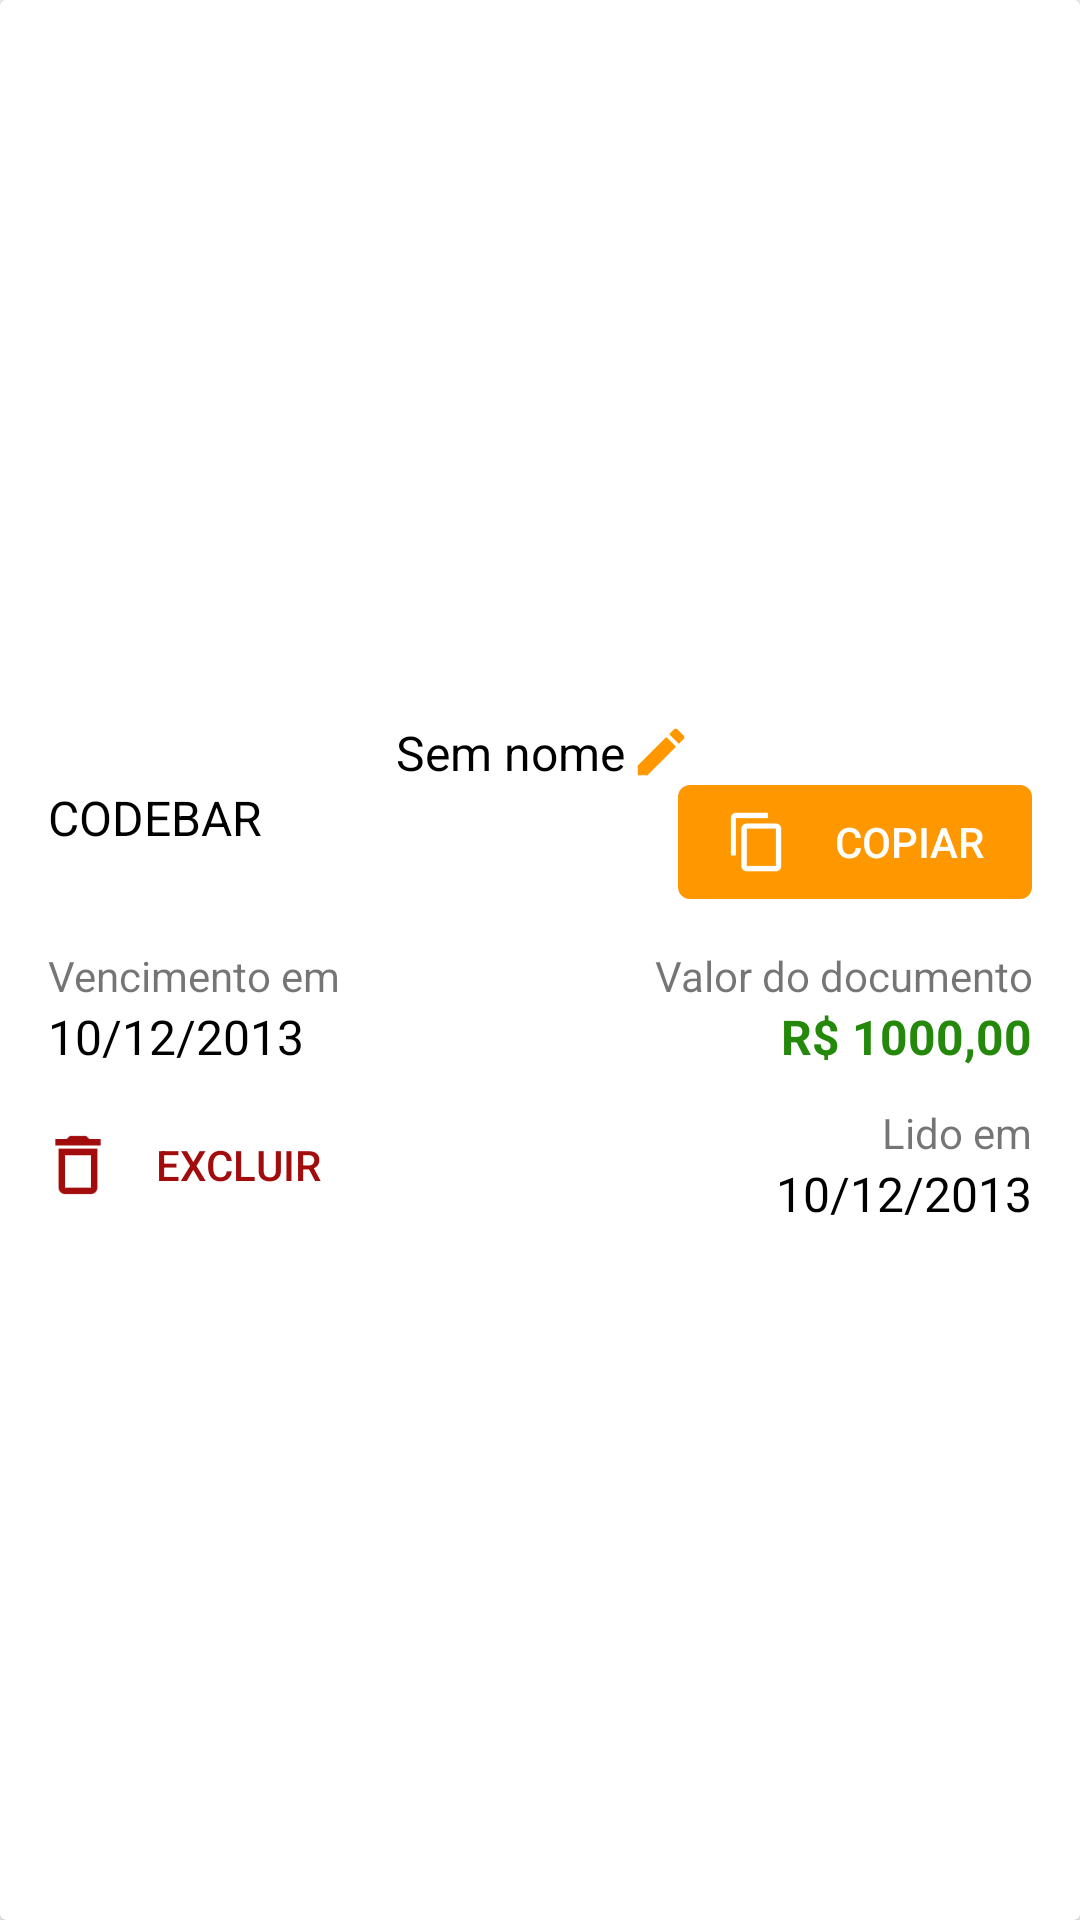

Android layout source for this screen:
<!-- AndroidManifest.xml: application theme AppTheme -->
<!-- res/layout/cell_barcode_history.xml -->
<?xml version="1.0" encoding="utf-8"?>
<androidx.cardview.widget.CardView xmlns:android="http://schemas.android.com/apk/res/android"
                                   xmlns:app="http://schemas.android.com/apk/res-auto"
                                   xmlns:tools="http://schemas.android.com/tools" android:orientation="horizontal"
                                   android:layout_width="match_parent"
                                   android:layout_height="wrap_content"
                                   android:gravity="center_vertical" app:cardBackgroundColor="@android:color/white"
                                   android:layout_margin="8dp">

    <androidx.constraintlayout.widget.ConstraintLayout
        android:layout_width="match_parent"
        android:layout_height="wrap_content"
        android:layout_margin="16dp">

        <ImageView
            android:id="@+id/imgPreview"
            android:layout_width="wrap_content"
            android:layout_height="@dimen/preview_image_height"
            android:layout_marginTop="8dp"
            android:elevation="4dp"
            app:layout_constraintEnd_toEndOf="parent"
            app:layout_constraintStart_toStartOf="@+id/constraintLayout"
            app:layout_constraintTop_toTopOf="parent"
            tools:srcCompat="@tools:sample/avatars" />

        <TextView
            android:id="@+id/txtTitle"
            android:layout_width="wrap_content"
            android:layout_height="wrap_content"
            android:layout_marginTop="16dp"
            android:clickable="true"
            android:drawablePadding="4dp"
            android:ellipsize="end"
            android:focusable="true"
            android:maxLines="1"
            android:nestedScrollingEnabled="true"
            android:text="@string/invoice_title_default"
            android:textColor="@android:color/black"
            android:textSize="16sp"
            app:drawableEndCompat="@drawable/ic_edit"
            app:drawableTint="@color/colorAccent"
            app:layout_constraintEnd_toEndOf="parent"
            app:layout_constraintStart_toStartOf="parent"
            app:layout_constraintTop_toBottomOf="@id/imgPreview" />

        <androidx.constraintlayout.widget.ConstraintLayout
            android:id="@+id/constraintEnd"
            android:layout_width="match_parent"
            android:layout_height="match_parent"
            android:layout_marginTop="8dp"
            android:orientation="horizontal"
            app:layout_constraintTop_toBottomOf="@+id/linearLayout4">

            <Button
                android:id="@+id/btnDelete"
                android:layout_width="wrap_content"
                android:layout_height="wrap_content"
                android:background="@android:color/transparent"
                android:drawableStart="@drawable/ic_delete"
                android:drawablePadding="16dp"
                android:drawableTint="@color/colorDelete"
                android:paddingLeft="0dp"
                android:paddingRight="0dp"
                android:text="@string/delete"
                android:textColor="@color/colorDelete"
                app:layout_constraintBottom_toBottomOf="parent"
                app:layout_constraintStart_toStartOf="parent"
                app:layout_constraintTop_toTopOf="parent" />

            <LinearLayout
                android:id="@+id/linearLayout"
                android:layout_width="wrap_content"
                android:layout_height="wrap_content"
                android:orientation="vertical"
                app:layout_constraintBottom_toBottomOf="parent"
                app:layout_constraintEnd_toEndOf="parent"
                app:layout_constraintTop_toTopOf="parent">

                <TextView
                    android:layout_width="match_parent"
                    android:layout_height="wrap_content"
                    android:text="@string/was_read_in"
                    android:textAlignment="viewEnd" />

                <TextView
                    android:id="@+id/txtRead"
                    android:layout_width="match_parent"
                    android:layout_height="wrap_content"
                    android:text="10/12/2013"
                    android:textColor="@android:color/black"
                    android:textSize="16sp" />
            </LinearLayout>
        </androidx.constraintlayout.widget.ConstraintLayout>

        <androidx.constraintlayout.widget.ConstraintLayout
            android:id="@+id/constraintLayout"
            android:layout_width="match_parent"
            android:layout_height="wrap_content"
            app:layout_constraintTop_toBottomOf="@+id/txtTitle">

            <TextView
                android:id="@+id/txtBarcode"
                android:layout_width="0dp"
                android:layout_height="wrap_content"
                android:layout_marginEnd="8dp"
                android:text="CODEBAR"
                android:textColor="@android:color/black"
                android:textIsSelectable="true"
                android:textSize="16sp"
                app:layout_constraintEnd_toStartOf="@+id/btnCopy"
                app:layout_constraintStart_toStartOf="parent"
                app:layout_constraintTop_toTopOf="parent" />

            <Button
                android:id="@+id/btnCopy"
                android:layout_width="wrap_content"
                android:layout_height="38dp"
                android:background="@drawable/layer_button_copy_background"
                android:drawableStart="@drawable/ic_copy"
                android:drawablePadding="16dp"
                android:foreground="?attr/selectableItemBackground"
                android:paddingLeft="16dp"
                android:paddingRight="16dp"
                android:text="@string/copy"
                android:textColor="@android:color/white"
                app:layout_constraintBottom_toBottomOf="parent"
                app:layout_constraintEnd_toEndOf="parent"
                app:layout_constraintStart_toEndOf="@+id/txtBarcode"
                app:layout_constraintTop_toTopOf="parent" />
        </androidx.constraintlayout.widget.ConstraintLayout>

        <LinearLayout
            android:id="@+id/linearLayout4"
            android:layout_width="match_parent"
            android:layout_height="wrap_content"
            android:layout_marginTop="16dp"
            android:baselineAligned="false"
            android:orientation="horizontal"
            app:layout_constraintEnd_toEndOf="parent"
            app:layout_constraintStart_toStartOf="parent"
            app:layout_constraintTop_toBottomOf="@+id/constraintLayout">

            <LinearLayout
                android:layout_width="wrap_content"
                android:layout_height="wrap_content"
                android:layout_weight="1"
                android:orientation="vertical">

                <TextView
                    android:layout_width="match_parent"
                    android:layout_height="wrap_content"
                    android:text="@string/pay" />

                <TextView
                    android:id="@+id/txtDate"
                    android:layout_width="match_parent"
                    android:layout_height="match_parent"
                    android:text="10/12/2013"
                    android:textColor="@android:color/black"
                    android:textSize="16sp" />
            </LinearLayout>

            <LinearLayout
                android:layout_width="wrap_content"
                android:layout_height="wrap_content"
                android:layout_weight="1"
                android:orientation="vertical">

                <TextView
                    android:layout_width="match_parent"
                    android:layout_height="wrap_content"
                    android:text="@string/doc_value"
                    android:textAlignment="textEnd" />

                <TextView
                    android:id="@+id/txtValue"
                    android:layout_width="match_parent"
                    android:layout_height="match_parent"
                    android:text="R$ 1000,00"
                    android:textAlignment="textEnd"
                    android:textColor="#24890B"
                    android:textSize="16sp"
                    android:textStyle="bold" />
            </LinearLayout>
        </LinearLayout>


    </androidx.constraintlayout.widget.ConstraintLayout>


</androidx.cardview.widget.CardView>
<!-- resources referenced by this layout -->
<resources>
  <color name="colorAccent">#ff9800</color>
  <color name="colorDelete">#A20C0C</color>
  <dimen name="preview_image_height">200dp</dimen>
  <!-- drawable ic_copy: png bitmap (drawable-hdpi, 451 bytes) -->
  <!-- drawable ic_delete: png bitmap (drawable-hdpi, 423 bytes) -->
  <!-- drawable ic_edit: png bitmap (drawable-hdpi, 637 bytes) -->
  <!-- drawable layer_button_copy_background (drawable) -->
  <?xml version="1.0" encoding="utf-8"?>
  <layer-list xmlns:android="http://schemas.android.com/apk/res/android">
      <item>
          <shape android:shape="rectangle">
              <solid android:color="@color/colorAccent"/>
              <corners android:radius="4dp" />
          </shape>
      </item>
  </layer-list>
  <string name="copy">Copiar</string>
  <string name="delete">Excluir</string>
  <string name="doc_value">Valor do documento</string>
  <string name="invoice_title_default">Sem nome</string>
  <string name="pay">Vencimento em</string>
  <string name="was_read_in">Lido em</string>
  <style name="AppTheme" parent="Theme.AppCompat.Light.DarkActionBar">
          
          <item name="colorPrimary">@color/colorPrimary</item>
          <item name="colorPrimaryDark">@color/colorPrimaryDark</item>
          <item name="colorAccent">@color/colorAccent</item>
      </style>
  <color name="colorPrimary">#2B3742</color>
  <color name="colorPrimaryDark">#1F2327</color>
</resources>
